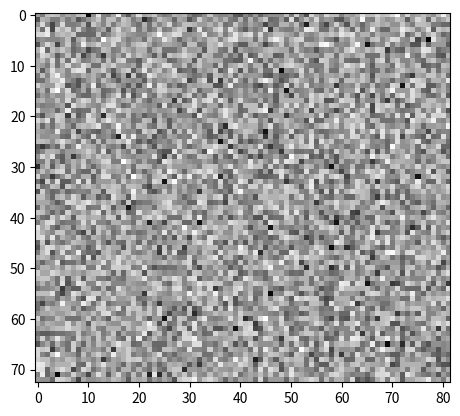

Recreate this plot in Python.
#!/usr/bin/env python3
"""
Visualize Film grain synthesis in AV1 codec

[redacted]
"""
import itertools
import numpy as np
import matplotlib.pyplot as plt


# film_grain_params
grain_seed = 0x42           # f(16)
num_y_points = 2            # f(4)
grain_scale_shift = 3       # f(2)
ar_coeff_lag = 2            # f(2)
numPosLuma = 2 * ar_coeff_lag * (ar_coeff_lag + 1)
ar_coeffs_y_plus_128 = [128] * numPosLuma  # f(8)
ar_coeff_shift_minus_6 = 3  # f(2)


RandomRegister = grain_seed
BitDepth = 8
GrainCenter = 128 << (BitDepth - 8)
GrainMin = -GrainCenter
GrainMax = (256 << (BitDepth - 8)) - 1 - GrainCenter

Gaussian_Sequence = [
  56,    568,   -180,  172,   124,   -84,   172,   -64,   -900,  24,   820,
  224,   1248,  996,   272,   -8,    -916,  -388,  -732,  -104,  -188, 800,
  112,   -652,  -320,  -376,  140,   -252,  492,   -168,  44,    -788, 588,
  -584,  500,   -228,  12,    680,   272,   -476,  972,   -100,  652,  368,
  432,   -196,  -720,  -192,  1000,  -332,  652,   -136,  -552,  -604, -4,
  192,   -220,  -136,  1000,  -52,   372,   -96,   -624,  124,   -24,  396,
  540,   -12,   -104,  640,   464,   244,   -208,  -84,   368,   -528, -740,
  248,   -968,  -848,  608,   376,   -60,   -292,  -40,   -156,  252,  -292,
  248,   224,   -280,  400,   -244,  244,   -60,   76,    -80,   212,  532,
  340,   128,   -36,   824,   -352,  -60,   -264,  -96,   -612,  416,  -704,
  220,   -204,  640,   -160,  1220,  -408,  900,   336,   20,    -336, -96,
  -792,  304,   48,    -28,   -1232, -1172, -448,  104,   -292,  -520, 244,
  60,    -948,  0,     -708,  268,   108,   356,   -548,  488,   -344, -136,
  488,   -196,  -224,  656,   -236,  -1128, 60,    4,     140,   276,  -676,
  -376,  168,   -108,  464,   8,     564,   64,    240,   308,   -300, -400,
  -456,  -136,  56,    120,   -408,  -116,  436,   504,   -232,  328,  844,
  -164,  -84,   784,   -168,  232,   -224,  348,   -376,  128,   568,  96,
  -1244, -288,  276,   848,   832,   -360,  656,   464,   -384,  -332, -356,
  728,   -388,  160,   -192,  468,   296,   224,   140,   -776,  -100, 280,
  4,     196,   44,    -36,   -648,  932,   16,    1428,  28,    528,  808,
  772,   20,    268,   88,    -332,  -284,  124,   -384,  -448,  208,  -228,
  -1044, -328,  660,   380,   -148,  -300,  588,   240,   540,   28,   136,
  -88,   -436,  256,   296,   -1000, 1400,  0,     -48,   1056,  -136, 264,
  -528,  -1108, 632,   -484,  -592,  -344,  796,   124,   -668,  -768, 388,
  1296,  -232,  -188,  -200,  -288,  -4,    308,   100,   -168,  256,  -500,
  204,   -508,  648,   -136,  372,   -272,  -120,  -1004, -552,  -548, -384,
  548,   -296,  428,   -108,  -8,    -912,  -324,  -224,  -88,   -112, -220,
  -100,  996,   -796,  548,   360,   -216,  180,   428,   -200,  -212, 148,
  96,    148,   284,   216,   -412,  -320,  120,   -300,  -384,  -604, -572,
  -332,  -8,    -180,  -176,  696,   116,   -88,   628,   76,    44,   -516,
  240,   -208,  -40,   100,   -592,  344,   -308,  -452,  -228,  20,   916,
  -1752, -136,  -340,  -804,  140,   40,    512,   340,   248,   184,  -492,
  896,   -156,  932,   -628,  328,   -688,  -448,  -616,  -752,  -100, 560,
  -1020, 180,   -800,  -64,   76,    576,   1068,  396,   660,   552,  -108,
  -28,   320,   -628,  312,   -92,   -92,   -472,  268,   16,    560,  516,
  -672,  -52,   492,   -100,  260,   384,   284,   292,   304,   -148, 88,
  -152,  1012,  1064,  -228,  164,   -376,  -684,  592,   -392,  156,  196,
  -524,  -64,   -884,  160,   -176,  636,   648,   404,   -396,  -436, 864,
  424,   -728,  988,   -604,  904,   -592,  296,   -224,  536,   -176, -920,
  436,   -48,   1176,  -884,  416,   -776,  -824,  -884,  524,   -548, -564,
  -68,   -164,  -96,   692,   364,   -692,  -1012, -68,   260,   -480, 876,
  -1116, 452,   -332,  -352,  892,   -1088, 1220,  -676,  12,    -292, 244,
  496,   372,   -32,   280,   200,   112,   -440,  -96,   24,    -644, -184,
  56,    -432,  224,   -980,  272,   -260,  144,   -436,  420,   356,  364,
  -528,  76,    172,   -744,  -368,  404,   -752,  -416,  684,   -688, 72,
  540,   416,   92,    444,   480,   -72,   -1416, 164,   -1172, -68,  24,
  424,   264,   1040,  128,   -912,  -524,  -356,  64,    876,   -12,  4,
  -88,   532,   272,   -524,  320,   276,   -508,  940,   24,    -400, -120,
  756,   60,    236,   -412,  100,   376,   -484,  400,   -100,  -740, -108,
  -260,  328,   -268,  224,   -200,  -416,  184,   -604,  -564,  -20,  296,
  60,    892,   -888,  60,    164,   68,    -760,  216,   -296,  904,  -336,
  -28,   404,   -356,  -568,  -208,  -1480, -512,  296,   328,   -360, -164,
  -1560, -776,  1156,  -428,  164,   -504,  -112,  120,   -216,  -148, -264,
  308,   32,    64,    -72,   72,    116,   176,   -64,   -272,  460,  -536,
  -784,  -280,  348,   108,   -752,  -132,  524,   -540,  -776,  116,  -296,
  -1196, -288,  -560,  1040,  -472,  116,   -848,  -1116, 116,   636,  696,
  284,   -176,  1016,  204,   -864,  -648,  -248,  356,   972,   -584, -204,
  264,   880,   528,   -24,   -184,  116,   448,   -144,  828,   524,  212,
  -212,  52,    12,    200,   268,   -488,  -404,  -880,  824,   -672, -40,
  908,   -248,  500,   716,   -576,  492,   -576,  16,    720,   -108, 384,
  124,   344,   280,   576,   -500,  252,   104,   -308,  196,   -188, -8,
  1268,  296,   1032,  -1196, 436,   316,   372,   -432,  -200,  -660, 704,
  -224,  596,   -132,  268,   32,    -452,  884,   104,   -1008, 424,  -1348,
  -280,  4,     -1168, 368,   476,   696,   300,   -8,    24,    180,  -592,
  -196,  388,   304,   500,   724,   -160,  244,   -84,   272,   -256, -420,
  320,   208,   -144,  -156,  156,   364,   452,   28,    540,   316,  220,
  -644,  -248,  464,   72,    360,   32,    -388,  496,   -680,  -48,  208,
  -116,  -408,  60,    -604,  -392,  548,   -840,  784,   -460,  656,  -544,
  -388,  -264,  908,   -800,  -628,  -612,  -568,  572,   -220,  164,  288,
  -16,   -308,  308,   -112,  -636,  -760,  280,   -668,  432,   364,  240,
  -196,  604,   340,   384,   196,   592,   -44,   -500,  432,   -580, -132,
  636,   -76,   392,   4,     -412,  540,   508,   328,   -356,  -36,  16,
  -220,  -64,   -248,  -60,   24,    -192,  368,   1040,  92,    -24,  -1044,
  -32,   40,    104,   148,   192,   -136,  -520,  56,    -816,  -224, 732,
  392,   356,   212,   -80,   -424,  -1008, -324,  588,   -1496, 576,  460,
  -816,  -848,  56,    -580,  -92,   -1372, -112,  -496,  200,   364,  52,
  -140,  48,    -48,   -60,   84,    72,    40,    132,   -356,  -268, -104,
  -284,  -404,  732,   -520,  164,   -304,  -540,  120,   328,   -76,  -460,
  756,   388,   588,   236,   -436,  -72,   -176,  -404,  -316,  -148, 716,
  -604,  404,   -72,   -88,   -888,  -68,   944,   88,    -220,  -344, 960,
  472,   460,   -232,  704,   120,   832,   -228,  692,   -508,  132,  -476,
  844,   -748,  -364,  -44,   1116,  -1104, -1056, 76,    428,   552,  -692,
  60,    356,   96,    -384,  -188,  -612,  -576,  736,   508,   892,  352,
  -1132, 504,   -24,   -352,  324,   332,   -600,  -312,  292,   508,  -144,
  -8,    484,   48,    284,   -260,  -240,  256,   -100,  -292,  -204, -44,
  472,   -204,  908,   -188,  -1000, -256,  92,    1164,  -392,  564,  356,
  652,   -28,   -884,  256,   484,   -192,  760,   -176,  376,   -524, -452,
  -436,  860,   -736,  212,   124,   504,   -476,  468,   76,    -472, 552,
  -692,  -944,  -620,  740,   -240,  400,   132,   20,    192,   -196, 264,
  -668,  -1012, -60,   296,   -316,  -828,  76,    -156,  284,   -768, -448,
  -832,  148,   248,   652,   616,   1236,  288,   -328,  -400,  -124, 588,
  220,   520,   -696,  1032,  768,   -740,  -92,   -272,  296,   448,  -464,
  412,   -200,  392,   440,   -200,  264,   -152,  -260,  320,   1032, 216,
  320,   -8,    -64,   156,   -1016, 1084,  1172,  536,   484,   -432, 132,
  372,   -52,   -256,  84,    116,   -352,  48,    116,   304,   -384, 412,
  924,   -300,  528,   628,   180,   648,   44,    -980,  -220,  1320, 48,
  332,   748,   524,   -268,  -720,  540,   -276,  564,   -344,  -208, -196,
  436,   896,   88,    -392,  132,   80,    -964,  -288,  568,   56,   -48,
  -456,  888,   8,     552,   -156,  -292,  948,   288,   128,   -716, -292,
  1192,  -152,  876,   352,   -600,  -260,  -812,  -468,  -28,   -120, -32,
  -44,   1284,  496,   192,   464,   312,   -76,   -516,  -380,  -456, -1012,
  -48,   308,   -156,  36,    492,   -156,  -808,  188,   1652,  68,   -120,
  -116,  316,   160,   -140,  352,   808,   -416,  592,   316,   -480, 56,
  528,   -204,  -568,  372,   -232,  752,   -344,  744,   -4,    324,  -416,
  -600,  768,   268,   -248,  -88,   -132,  -420,  -432,  80,    -288, 404,
  -316,  -1216, -588,  520,   -108,  92,    -320,  368,   -480,  -216, -92,
  1688,  -300,  180,   1020,  -176,  820,   -68,   -228,  -260,  436,  -904,
  20,    40,    -508,  440,   -736,  312,   332,   204,   760,   -372, 728,
  96,    -20,   -632,  -520,  -560,  336,   1076,  -64,   -532,  776,  584,
  192,   396,   -728,  -520,  276,   -188,  80,    -52,   -612,  -252, -48,
  648,   212,   -688,  228,   -52,   -260,  428,   -412,  -272,  -404, 180,
  816,   -796,  48,    152,   484,   -88,   -216,  988,   696,   188,  -528,
  648,   -116,  -180,  316,   476,   12,    -564,  96,    476,   -252, -364,
  -376,  -392,  556,   -256,  -576,  260,   -352,  120,   -16,   -136, -260,
  -492,  72,    556,   660,   580,   616,   772,   436,   424,   -32,  -324,
  -1268, 416,   -324,  -80,   920,   160,   228,   724,   32,    -516, 64,
  384,   68,    -128,  136,   240,   248,   -204,  -68,   252,   -932, -120,
  -480,  -628,  -84,   192,   852,   -404,  -288,  -132,  204,   100,  168,
  -68,   -196,  -868,  460,   1080,  380,   -80,   244,   0,     484,  -888,
  64,    184,   352,   600,   460,   164,   604,   -196,  320,   -64,  588,
  -184,  228,   12,    372,   48,    -848,  -344,  224,   208,   -200, 484,
  128,   -20,   272,   -468,  -840,  384,   256,   -720,  -520,  -464, -580,
  112,   -120,  644,   -356,  -208,  -608,  -528,  704,   560,   -424, 392,
  828,   40,    84,    200,   -152,  0,     -144,  584,   280,   -120, 80,
  -556,  -972,  -196,  -472,  724,   80,    168,   -32,   88,    160,  -688,
  0,     160,   356,   372,   -776,  740,   -128,  676,   -248,  -480, 4,
  -364,  96,    544,   232,   -1032, 956,   236,   356,   20,    -40,  300,
  24,    -676,  -596,  132,   1120,  -104,  532,   -1096, 568,   648,  444,
  508,   380,   188,   -376,  -604,  1488,  424,   24,    756,   -220, -192,
  716,   120,   920,   688,   168,   44,    -460,  568,   284,   1144, 1160,
  600,   424,   888,   656,   -356,  -320,  220,   316,   -176,  -724, -188,
  -816,  -628,  -348,  -228,  -380,  1012,  -452,  -660,  736,   928,  404,
  -696,  -72,   -268,  -892,  128,   184,   -344,  -780,  360,   336,  400,
  344,   428,   548,   -112,  136,   -228,  -216,  -820,  -516,  340,  92,
  -136,  116,   -300,  376,   -244,  100,   -316,  -520,  -284,  -12,  824,
  164,   -548,  -180,  -128,  116,   -924,  -828,  268,   -368,  -580, 620,
  192,   160,   0,     -1676, 1068,  424,   -56,   -360,  468,   -156, 720,
  288,   -528,  556,   -364,  548,   -148,  504,   316,   152,   -648, -620,
  -684,  -24,   -376,  -384,  -108,  -920,  -1032, 768,   180,   -264, -508,
  -1268, -260,  -60,   300,   -240,  988,   724,   -376,  -576,  -212, -736,
  556,   192,   1092,  -620,  -880,  376,   -56,   -4,    -216,  -32,  836,
  268,   396,   1332,  864,   -600,  100,   56,    -412,  -92,   356,  180,
  884,   -468,  -436,  292,   -388,  -804,  -704,  -840,  368,   -348, 140,
  -724,  1536,  940,   372,   112,   -372,  436,   -480,  1136,  296,  -32,
  -228,  132,   -48,   -220,  868,   -1016, -60,   -1044, -464,  328,  916,
  244,   12,    -736,  -296,  360,   468,   -376,  -108,  -92,   788,  368,
  -56,   544,   400,   -672,  -420,  728,   16,    320,   44,    -284, -380,
  -796,  488,   132,   204,   -596,  -372,  88,    -152,  -908,  -636, -572,
  -624,  -116,  -692,  -200,  -56,   276,   -88,   484,   -324,  948,  864,
  1000,  -456,  -184,  -276,  292,   -296,  156,   676,   320,   160,  908,
  -84,   -1236, -288,  -116,  260,   -372,  -644,  732,   -756,  -96,  84,
  344,   -520,  348,   -688,  240,   -84,   216,   -1044, -136,  -676, -396,
  -1500, 960,   -40,   176,   168,   1516,  420,   -504,  -344,  -364, -360,
  1216,  -940,  -380,  -212,  252,   -660,  -708,  484,   -444,  -152, 928,
  -120,  1112,  476,   -260,  560,   -148,  -344,  108,   -196,  228,  -288,
  504,   560,   -328,  -88,   288,   -1008, 460,   -228,  468,   -836, -196,
  76,    388,   232,   412,   -1168, -716,  -644,  756,   -172,  -356, -504,
  116,   432,   528,   48,    476,   -168,  -608,  448,   160,   -532, -272,
  28,    -676,  -12,   828,   980,   456,   520,   104,   -104,  256,  -344,
  -4,    -28,   -368,  -52,   -524,  -572,  -556,  -200,  768,   1124, -208,
  -512,  176,   232,   248,   -148,  -888,  604,   -600,  -304,  804,  -156,
  -212,  488,   -192,  -804,  -256,  368,   -360,  -916,  -328,  228,  -240,
  -448,  -472,  856,   -556,  -364,  572,   -12,   -156,  -368,  -340, 432,
  252,   -752,  -152,  288,   268,   -580,  -848,  -592,  108,   -76,  244,
  312,   -716,  592,   -80,   436,   360,   4,     -248,  160,   516,  584,
  732,   44,    -468,  -280,  -292,  -156,  -588,  28,    308,   912,  24,
  124,   156,   180,   -252,  944,   -924,  -772,  -520,  -428,  -624, 300,
  -212,  -1144, 32,    -724,  800,   -1128, -212,  -1288, -848,  180,  -416,
  440,   192,   -576,  -792,  -76,   -1080, 80,    -532,  -352,  -132, 380,
  -820,  148,   1112,  128,   164,   456,   700,   -924,  144,   -668, -384,
  648,   -832,  508,   552,   -52,   -100,  -656,  208,   -568,  748,  -88,
  680,   232,   300,   192,   -408,  -1012, -152,  -252,  -268,  272,  -876,
  -664,  -648,  -332,  -136,  16,    12,    1152,  -28,   332,   -536, 320,
  -672,  -460,  -316,  532,   -260,  228,   -40,   1052,  -816,  180,  88,
  -496,  -556,  -672,  -368,  428,   92,    356,   404,   -408,  252,  196,
  -176,  -556,  792,   268,   32,    372,   40,    96,    -332,  328,  120,
  372,   -900,  -40,   472,   -264,  -592,  952,   128,   656,   112,  664,
  -232,  420,   4,     -344,  -464,  556,   244,   -416,  -32,   252,  0,
  -412,  188,   -696,  508,   -476,  324,   -1096, 656,   -312,  560,  264,
  -136,  304,   160,   -64,   -580,  248,   336,   -720,  560,   -348, -288,
  -276,  -196,  -500,  852,   -544,  -236,  -1128, -992,  -776,  116,  56,
  52,    860,   884,   212,   -12,   168,   1020,  512,   -552,  924,  -148,
  716,   188,   164,   -340,  -520,  -184,  880,   -152,  -680,  -208, -1156,
  -300,  -528,  -472,  364,   100,   -744,  -1056, -32,   540,   280,  144,
  -676,  -32,   -232,  -280,  -224,  96,    568,   -76,   172,   148,  148,
  104,   32,    -296,  -32,   788,   -80,   32,    -16,   280,   288,  944,
  428,   -484
]


def Clip3(x, y, z):
    return max(x, min(y, z))


def Round2(x, n):
    if n == 0:
        return x
    return (x + (1 << (n - 1))) >> n


# Random Number Process
def get_random_number(bits):
    global RandomRegister
    r = RandomRegister
    bit = ((r >> 0) ^ (r >> 1) ^ (r >> 3) ^ (r >> 12)) & 1
    r = (r >> 1) | (bit << 15)
    result = (r >> (16 - bits)) & ((1 << bits) - 1)
    RandomRegister = r
    return result


# Generate Grain Process
LumaGrain = np.zeros((73, 82), int)
shift = 12 - BitDepth + grain_scale_shift
for y, x in itertools.product(range(73), range(82)):
    if num_y_points > 0:
        g = Gaussian_Sequence[get_random_number(11)]
    else:
        g = 0
    LumaGrain[y][x] = Round2(g, shift)


shift = ar_coeff_shift_minus_6 + 6
for y, x in itertools.product(range(3, 73), range(3, 82 - 3)):
    s = 0
    pos = 0
    for deltaRow in range(-ar_coeff_lag, 1):
        for deltaCol in range(-ar_coeff_lag, ar_coeff_lag + 1):
            if deltaRow == 0 and deltaCol == 0:
                break
            c = ar_coeffs_y_plus_128[pos] - 128
            s += LumaGrain[y + deltaRow][x + deltaCol] * c
            pos += 1
    LumaGrain[y][x] = Clip3(GrainMin, GrainMax, LumaGrain[y][x] + Round2(s, shift))


plt.imshow(LumaGrain, cmap='Greys_r')
plt.show()
